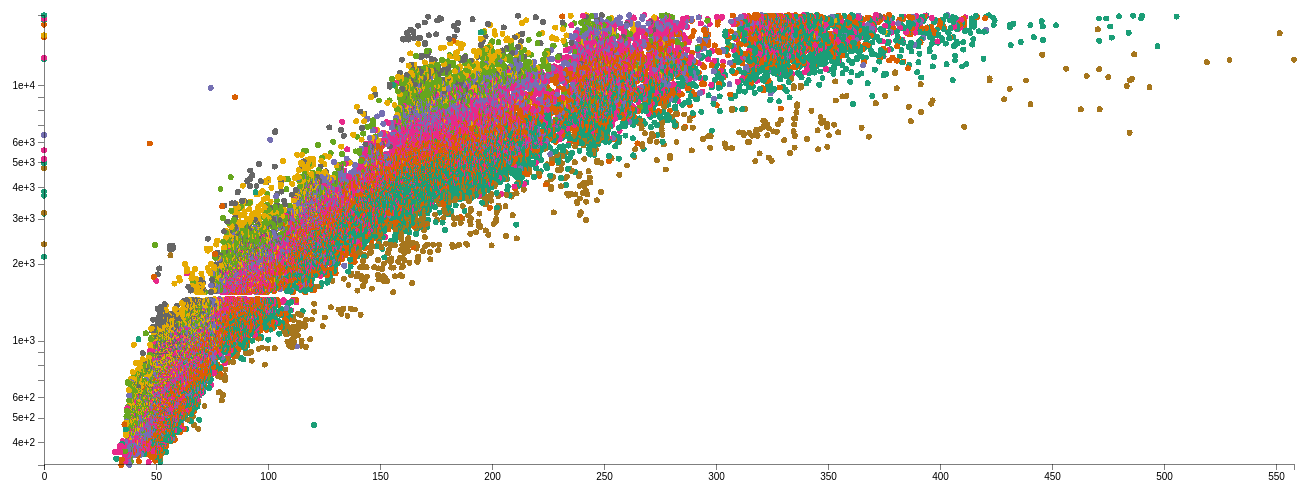
D3 v4 page, settled after 480 driven frames (8 s of simulated time); the page loaded 1 data file(s).


  function draw(data) {
    'use strict';
    var margin = 75,
        height = 600 - margin,
        width = 1400 - margin,
        radius = 3;

    var svg = d3.select('body')
                .append('svg')
                .attr('height', (height + margin))
                .attr('width', (width + margin))
                .append('g')
                .attr('class', 'chart');

    d3.select('.chart')
      .selectAll('circle')
      .data(data)
      .enter()
      .append('circle');

    //set the scales

    var x_extent = d3.extent(data, function(d) {
      return d['volume'];
    });
    var y_extent = d3.extent(data, function(d) {
      return d['price'];
    });

    var x_scale = d3.scaleLinear()
                    .domain(x_extent)
                    .range([margin,width]);
    var y_scale = d3.scaleLog()
                    .domain(y_extent)
                    .range([height,margin]);

    //draw scales

    var x_axis = d3.axisBottom().scale(x_scale).ticks(d3.count);
    var y_axis = d3.axisLeft().scale(y_scale).ticks(d3.count);

    d3.select('.chart')
      .append('g')
      .attr('class', 'x axis')
      .attr('transform','translate(0,' + (height-1) + ')')
      .call(x_axis);

    d3.select('.chart')
      .append('g')
      .attr('class', 'y axis')
      .attr('transform','translate(' + margin + ',0)')
      .call(y_axis);

    d3.selectAll('circle')
      .attr('cx', function(d){
        return x_scale(d['volume']);
      })
      .attr('cy', function(d) {
        return y_scale(d['price']);
      })
      .attr('r', radius)
      .attr('fill', function(d) {
        switch (d['clarity']) {
          case 'SI2':
          return 'rgb(27, 158, 119)';
          break;
          case 'SI1':
          return 'rgb(217, 95, 2)';
          break;
          case 'VS1':
          return 'rgb(117, 112, 179)';
          break;
          case 'VS2':
          return 'rgb(231, 41, 138)';
          break;
          case 'VVS2':
          return 'rgb(102, 166, 30)';
          break;
          case 'VVS1':
          return 'rgb(230, 171, 2)';
          break;
          case 'I1':
          return 'rgb(166, 118, 29)';
          break;
          case 'IF':
          return 'rgb(102, 102, 102)';
          break;
          default: return 'black'

        };
      });




  };
  

  d3.csv('diamonds.csv',function(d){
    d['volume'] = +d['volume'];
    d['price'] = +d['price'];
    return d;
  },draw);
  

### data: diamonds.csv
carat, cut, color, clarity, depth, table, price, x, y, z, volume
3.5, Ideal, H, I1, 62.8, 57, 12587, 9.65, 9.59, 6.03, 558
3.4, Fair, D, I1, 66.8, 52, 15964, 9.42, 9.34, 6.27, 551.7
3.22, Ideal, I, I1, 62.6, 55, 12545, 9.49, 9.42, 5.92, 529.2
3.24, Premium, H, I1, 62.1, 58, 12300, 9.44, 9.4, 5.85, 519.1
3.04, Premium, I, SI2, 59.3, 60, 18559, 9.51, 9.46, 5.62, 505.6
3.01, Premium, G, SI2, 59.8, 58, 14220, 9.44, 9.37, 5.62, 497.1
3.11, Fair, J, I1, 65.9, 57, 9823, 9.15, 9.02, 5.98, 493.5
3.01, Premium, J, SI2, 59.7, 58, 18710, 9.41, 9.32, 5.59, 490.2
3.01, Premium, I, SI2, 60.2, 59, 18242, 9.36, 9.31, 5.62, 489.7
3, Premium, G, I1, 59.7, 60, 13203, 9.42, 9.26, 5.58, 486.7
3.01, Premium, J, SI2, 60.7, 59, 18710, 9.35, 9.22, 5.64, 486.2
3.02, Fair, I, I1, 65.2, 56, 10577, 9.11, 9.02, 5.91, 485.6
3.05, Premium, E, I1, 60.9, 58, 10453, 9.26, 9.25, 5.66, 484.8
3, Very Good, H, I1, 63.1, 55, 6512, 9.23, 9.1, 5.77, 484.6
3.01, Ideal, J, SI2, 61.7, 58, 16037, 9.25, 9.2, 5.69, 484.2
3.01, Premium, F, I1, 62.2, 56, 9925, 9.24, 9.13, 5.73, 483.4
3.01, Good, H, SI2, 57.6, 64, 18593, 9.44, 9.38, 5.42, 479.9
3.04, Very Good, I, SI2, 63.2, 59, 15354, 9.14, 9.07, 5.75, 476.7
3, Premium, I, SI2, 60.7, 59, 16970, 9.3, 9.14, 5.6, 476
3.01, Fair, H, I1, 56.1, 62, 10761, 9.54, 9.38, 5.31, 475.2
3.01, Fair, I, SI2, 65.8, 56, 18242, 8.99, 8.94, 5.9, 474.2
3.01, Fair, I, SI2, 65.8, 56, 18242, 8.99, 8.94, 5.9, 474.2
3, Fair, H, I1, 67.1, 57, 8044, 8.93, 8.84, 5.97, 471.3
3, Good, J, SI2, 59.3, 64, 14918, 9.32, 9.19, 5.5, 471.1
3, Good, E, I1, 64.2, 65, 11548, 9.08, 8.96, 5.79, 471.1
3.01, Good, I, SI2, 63.9, 60, 18242, 9.06, 9.01, 5.77, 471
3.01, Good, I, SI2, 63.9, 60, 18242, 9.06, 9.01, 5.77, 471
3.01, Ideal, J, I1, 65.4, 60, 16538, 8.99, 8.93, 5.86, 470.4
3, Good, I, I1, 57, 64, 10863, 9.38, 9.31, 5.33, 465.5
3.01, Premium, I, I1, 62.7, 58, 8040, 9.1, 8.97, 5.67, 462.8
2.72, Ideal, H, I1, 59.6, 55, 11594, 9.17, 9.13, 5.45, 456.3
2.71, Premium, E, SI2, 60.4, 59, 17146, 9.13, 9.03, 5.48, 451.8
2.8, Premium, I, SI2, 61.1, 59, 15030, 9.03, 8.98, 5.5, 446
3, Fair, I, SI2, 64.8, 59, 16970, 8.93, 8.73, 5.72, 445.9
2.75, Ideal, D, I1, 60.9, 57, 13156, 9.04, 8.98, 5.49, 445.7
2.72, Ideal, J, SI2, 62.1, 56, 17801, 8.97, 8.93, 5.56, 445.4
2.75, Premium, H, SI2, 60.5, 61, 15415, 8.99, 8.97, 5.48, 441.9
2.68, Premium, G, I1, 58.6, 60, 8419, 9.11, 9.07, 5.33, 440.4
2.74, Very Good, H, SI2, 63.3, 58, 17184, 8.88, 8.84, 5.61, 440.4
2.77, Premium, H, I1, 62.6, 62, 10424, 8.93, 8.83, 5.56, 438.4
2.58, Very Good, D, SI2, 58.9, 63, 14749, 9.08, 9.01, 5.33, 436.1
2.64, Ideal, H, SI2, 62.3, 55, 17407, 8.88, 8.83, 5.52, 432.8
2.7, Very Good, H, SI2, 63.1, 56, 14341, 8.84, 8.78, 5.56, 431.5
2.63, Ideal, J, SI2, 62.1, 57, 16914, 8.83, 8.88, 5.5, 431.3
2.68, Very Good, I, I1, 63.5, 56, 9665, 8.81, 8.77, 5.58, 431.1
2.74, Very Good, J, SI2, 61.5, 62, 17164, 8.87, 8.9, 5.46, 431
2.74, Fair, J, I1, 64.9, 61, 8807, 8.76, 8.66, 5.65, 428.6
2.57, Premium, D, SI2, 58.9, 58, 17924, 8.99, 8.94, 5.28, 424.4
2.6, Premium, J, SI2, 58.3, 61, 17209, 9.05, 8.94, 5.24, 424
2.6, Ideal, J, SI2, 62.5, 56, 18369, 8.81, 8.76, 5.49, 423.7
2.63, Very Good, J, I1, 62.3, 61, 10437, 8.76, 8.81, 5.47, 422.2
2.63, Premium, J, I1, 62.3, 61, 10628, 8.81, 8.76, 5.47, 422.2
2.61, Ideal, I, SI2, 62.1, 56, 18756, 8.85, 8.73, 5.46, 421.8
2.65, Premium, G, SI2, 62, 61, 16314, 8.82, 8.75, 5.45, 420.6
2.59, Ideal, J, VS1, 61.7, 56, 16465, 8.83, 8.77, 5.43, 420.5
2.66, Good, H, SI2, 64.3, 60, 18495, 8.71, 8.65, 5.58, 420.4
2.53, Premium, H, SI1, 62.1, 59, 18254, 8.83, 8.73, 5.45, 420.1
2.58, Premium, H, SI2, 62.6, 57, 16195, 8.77, 8.73, 5.48, 419.6
2.54, Ideal, I, SI2, 61.4, 54, 12687, 8.83, 8.78, 5.41, 419.4
2.66, Good, H, SI2, 63.8, 57, 16239, 8.71, 8.65, 5.54, 417.4
... 53,868 more rows